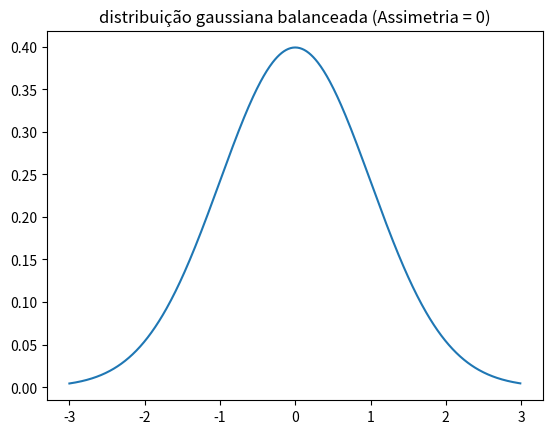
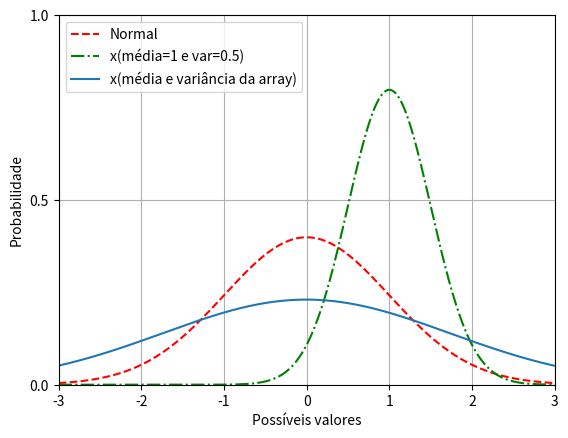

Write the Python code that produced these figures, in order. (Note: this script raises an exception after producing the figures.)
from scipy.stats import norm
import matplotlib.pyplot as plt
import numpy as np

x = np.arange(-3, 3, 0.01)

plt.figure(1) # simples gráfico de uma distribuição gaussiana balanceada(assimetria = 0)

plt.plot(x, norm.pdf(x))
plt.title('distribuição gaussiana balanceada (Assimetria = 0)')
plt.show()

plt.figure(2) # múltuiplas funções em uma única figura

axes = plt.axes()
axes.set_xlim([-3, 3])
axes.set_ylim([0, 1])
axes.set_xticks([-3, -2, -1, 0, 1, 2, 3])
axes.set_yticks([0, 0.5, 1])
axes.grid()

# plt.xlim([-3, 3])
# plt.ylim([0, 1])

plt.plot(x, norm.pdf(x), 'r--')
plt.plot(x, norm.pdf(x, 1.0, 0.5), 'g-.') # parametros: 1-> média, 0.5 -> desvio padrão
plt.plot(x, norm.pdf(x, np.mean(x), np.std(x)))

plt.xlabel('Possíveis valores')
plt.ylabel('Probabilidade')

plt.legend(['Normal', 'x(média=1 e var=0.5)', 'x(média e variância da array)'])

plt.savefig('output/distros_gauss.png')

plt.show()

plt.figure(3)# gráfico de pizza
values = [14190280, 8347693, 10744658, 13742209, 10141922]
colors = ['c', 'g', 'b', 'r', 'm']
explode = [0, 0.1, 0, 0, 0] # destaca a fatia
labels = ['O xote das Meninas', 'Numa sala de Reboco', 'Pagode Russo', 'A vida do Viajante (ft. gonzaguinha)', 'Asa Branca']

plt.pie(values, colors=colors, labels=labels, explode=explode)
plt.title('Músicas mais ouvidas do liuz gonzaga recentemente no spotify')

# plt.bar(range(0,5), values, color= colors)
plt.show()

plt.figure(4) # gráfico de barras
values = [37435191, 32941308, 29210808, 23209616, 22619736]
labels = ['TOKYO', 'NOVA DELHI', 'XANGAI', 'DHAKA', 'SÃO PAULO']

plt.bar(labels, values, color= colors)
plt.title('Cidades mais povoadas do mundo')
plt.show()

plt.figure(5) # gráfico de dispersão
plt.scatter(np.random.randn(100), np.random.rand(100))
plt.show()

plt.figure(6) # histograma
incomes = np.random.normal(27000, 15000, 10000)
plt.hist(incomes, 50)
plt.show() # as barras representam o numero de dados que estão nesse intervalo

plt.figure(7) # quartil
uniformSkewed = np.random.rand(100) * 100 - 40
high_outliers = np.random.rand(10) * 50 + 100
low_outliers = np.random.rand(10) * -50 - 100
data = np.concatenate((uniformSkewed, high_outliers, low_outliers)) # tenho que ver essa função
plt.boxplot(data)
plt.show()